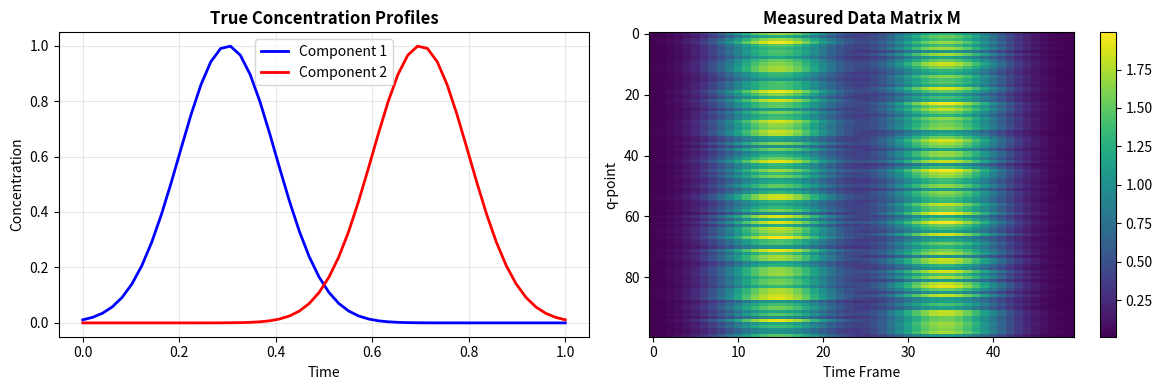
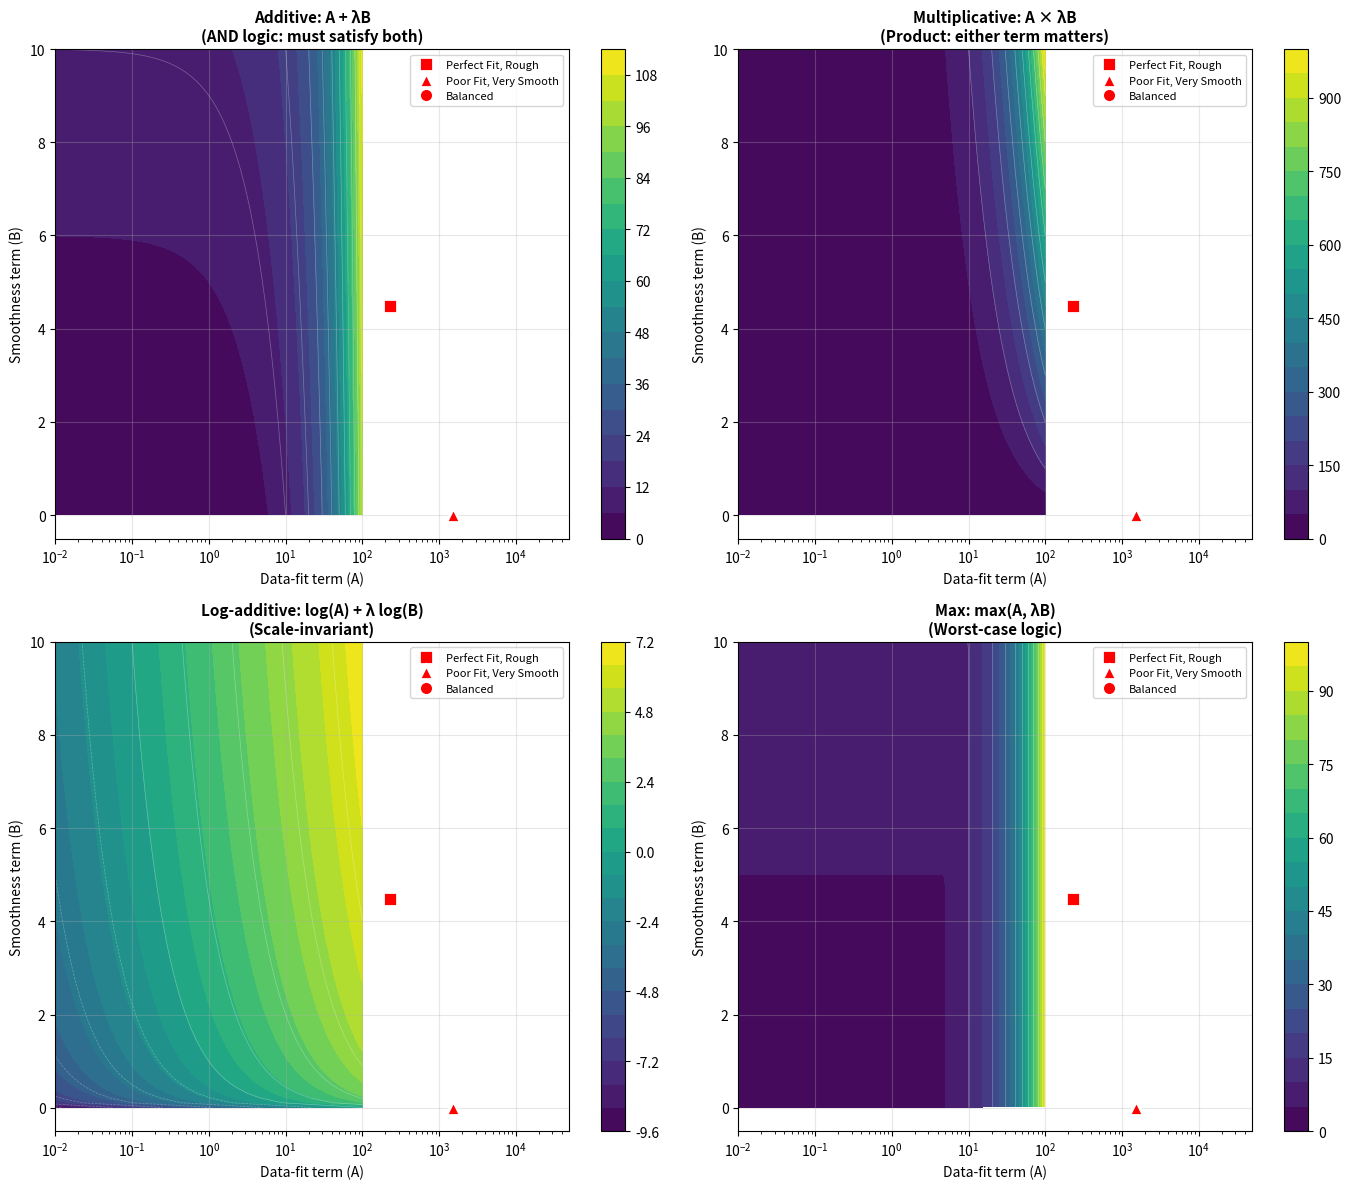

Here is the Python script that generated these plots, in order:
import numpy as np
import matplotlib.pyplot as plt
from scipy.linalg import qr
from scipy.optimize import minimize

# Set random seed for reproducibility
np.random.seed(42)

# Configure matplotlib
plt.rcParams['figure.figsize'] = (14, 10)
plt.rcParams['font.size'] = 10

print("Libraries imported successfully!")

# Generate synthetic 2-component SEC-SAXS-like data
n_q = 100  # Number of q-points (scattering angles)
n_t = 50   # Number of time frames
n_comp = 2  # Number of components

# True components with intentional structure
print("Generating ground truth components...")
np.random.seed(123)

# Create smooth, well-separated concentration profiles
t = np.linspace(0, 1, n_t)
C_true = np.zeros((n_comp, n_t))
C_true[0, :] = np.exp(-50*(t - 0.3)**2)  # Peak at t=0.3
C_true[1, :] = np.exp(-50*(t - 0.7)**2)  # Peak at t=0.7

# Positive SAXS profiles
P_true = np.random.rand(n_q, n_comp) + 1.0

# Compute measured data
M = P_true @ C_true

print(f"Data matrix M: {M.shape}")
print(f"True P: {P_true.shape}, True C: {C_true.shape}")
print(f"Reconstruction error (should be zero): {np.linalg.norm(M - P_true @ C_true):.2e}")

# Visualize true components
fig, axes = plt.subplots(1, 2, figsize=(12, 4))

axes[0].plot(t, C_true[0, :], 'b-', linewidth=2, label='Component 1')
axes[0].plot(t, C_true[1, :], 'r-', linewidth=2, label='Component 2')
axes[0].set_title('True Concentration Profiles', fontweight='bold')
axes[0].set_xlabel('Time')
axes[0].set_ylabel('Concentration')
axes[0].legend()
axes[0].grid(True, alpha=0.3)

im = axes[1].imshow(M, aspect='auto', cmap='viridis')
axes[1].set_title('Measured Data Matrix M', fontweight='bold')
axes[1].set_xlabel('Time Frame')
axes[1].set_ylabel('q-point')
plt.colorbar(im, ax=axes[1])

plt.tight_layout()
plt.show()

print("\n✓ Ground truth data generated with smooth, well-separated profiles")

def smoothness_penalty(C):
    """
    Compute smoothness penalty: ||D²C||²_F
    where D² is the second derivative operator (discrete approximation)
    """
    n_comp, n_t = C.shape
    
    # Second derivative via finite differences: d²f/dt² ≈ f(t-1) - 2f(t) + f(t+1)
    D2C = np.zeros((n_comp, n_t - 2))
    for i in range(n_comp):
        for j in range(n_t - 2):
            D2C[i, j] = C[i, j] - 2*C[i, j+1] + C[i, j+2]
    
    return np.linalg.norm(D2C, 'fro')**2

def data_fit(P, C, M):
    """Data-fit term: ||M - PC||²"""
    return np.linalg.norm(M - P @ C)**2

# Define different combination rules
def objective_additive(P, C, M, lambda_reg=1.0):
    """Standard additive: A + λB (encodes AND logic)"""
    A = data_fit(P, C, M)
    B = smoothness_penalty(C)
    return A + lambda_reg * B

def objective_multiplicative(P, C, M, lambda_reg=1.0):
    """Multiplicative: A × λB"""
    A = data_fit(P, C, M)
    B = smoothness_penalty(C)
    # Add small epsilon to avoid zeros
    return (A + 1e-6) * (lambda_reg * B + 1e-6)

def objective_log_additive(P, C, M, lambda_reg=1.0):
    """Log-additive: log(A) + λ log(B)"""
    A = data_fit(P, C, M)
    B = smoothness_penalty(C)
    # Add small epsilon to avoid log(0)
    return np.log(A + 1e-6) + lambda_reg * np.log(B + 1e-6)

def objective_max(P, C, M, lambda_reg=1.0):
    """Max operator: max(A, λB) (worst-case logic)"""
    A = data_fit(P, C, M)
    B = smoothness_penalty(C)
    return max(A, lambda_reg * B)

def objective_weighted_power(P, C, M, lambda_reg=1.0, p=0.5, q=0.5):
    """Weighted power: A^p + λB^q"""
    A = data_fit(P, C, M)
    B = smoothness_penalty(C)
    return A**p + lambda_reg * B**q

print("Objective functions defined!")
print("\nAvailable combination rules:")
print("  1. Additive:         A + λB")
print("  2. Multiplicative:   A × λB")
print("  3. Log-additive:     log(A) + λ log(B)")
print("  4. Max:              max(A, λB)")
print("  5. Weighted power:   A^p + λB^q")

# Generate a test solution (random orthogonal transformation of SVD)
from scipy.linalg import svd

U, S, Vt = svd(M, full_matrices=False)
P_svd = U[:, :n_comp] @ np.diag(np.sqrt(S[:n_comp]))
C_svd = np.diag(np.sqrt(S[:n_comp])) @ Vt[:n_comp, :]

# Apply random orthogonal transformation
R = qr(np.random.randn(n_comp, n_comp))[0]
P_test = P_svd @ R
C_test = np.linalg.inv(R) @ C_svd

lambda_test = 1.0

print("Testing different objective functions on the same solution:")
print("="*70)
print(f"\nSolution characteristics:")
print(f"  Data-fit:  ||M - PC||² = {data_fit(P_test, C_test, M):.4e}")
print(f"  Smoothness: ||D²C||²   = {smoothness_penalty(C_test):.4f}")
print("\n" + "-"*70)

objectives = {
    'Additive (A + λB)': objective_additive(P_test, C_test, M, lambda_test),
    'Multiplicative (A × λB)': objective_multiplicative(P_test, C_test, M, lambda_test),
    'Log-additive (log A + λ log B)': objective_log_additive(P_test, C_test, M, lambda_test),
    'Max (max(A, λB))': objective_max(P_test, C_test, M, lambda_test),
    'Weighted power (A^0.5 + λB^0.5)': objective_weighted_power(P_test, C_test, M, lambda_test, 0.5, 0.5),
}

print("Objective values:")
for name, value in objectives.items():
    print(f"  {name:<35} = {value:>12.6e}")

print("\n✓ Same solution scores VERY differently under different combination rules!")
print("→ Each rule encodes different notion of 'optimal' solution")

# Create extreme solutions to probe logical structure

# Solution 1: Perfect data-fit, rough (high curvature)
P_perfect = P_true.copy()
C_rough = C_true.copy()
# Add high-frequency noise to make it rough
C_rough += 0.1 * np.random.randn(*C_true.shape)

# Solution 2: Poor data-fit, very smooth
C_smooth = np.zeros((n_comp, n_t))
for i in range(n_comp):
    # Ultra-smooth: just constant values
    C_smooth[i, :] = np.mean(C_true[i, :])
# Find P that minimizes data-fit for this smooth C
P_smooth = M @ C_smooth.T @ np.linalg.inv(C_smooth @ C_smooth.T)

# Solution 3: Balanced (moderate fit, moderate smoothness)
P_balanced = P_svd.copy()
C_balanced = C_svd.copy()

print("Created three test solutions:")
print("="*70)

solutions = {
    'Perfect Fit, Rough': (P_perfect, C_rough),
    'Poor Fit, Very Smooth': (P_smooth, C_smooth),
    'Balanced': (P_balanced, C_balanced),
}

print("\n{:<25} {:>12} {:>12}".format("Solution", "Data-fit (A)", "Smoothness (B)"))
print("-"*70)

for name, (P, C) in solutions.items():
    A = data_fit(P, C, M)
    B = smoothness_penalty(C)
    print(f"{name:<25} {A:>12.4e} {B:>12.4f}")

print("\n" + "="*70)
print("Now let's see how different combination rules score these solutions:")
print("="*70)

# Evaluate all combinations
lambda_test = 1.0

objective_functions = {
    'Additive (A + λB)': objective_additive,
    'Multiplicative (A × λB)': objective_multiplicative,
    'Log-additive (log A + λ log B)': objective_log_additive,
    'Max (max(A, λB))': objective_max,
    'Weighted power (A^0.5 + λB^0.5)': objective_weighted_power,
}

print("\n{:<25} {:>15} {:>15} {:>15}".format(
    "Combination Rule", "Perfect+Rough", "Poor+Smooth", "Balanced"))
print("-"*70)

for obj_name, obj_func in objective_functions.items():
    scores = []
    for sol_name, (P, C) in solutions.items():
        if obj_name == 'Weighted power (A^0.5 + λB^0.5)':
            score = obj_func(P, C, M, lambda_test, 0.5, 0.5)
        else:
            score = obj_func(P, C, M, lambda_test)
        scores.append(score)
    
    print(f"{obj_name:<25} {scores[0]:>15.4e} {scores[1]:>15.4e} {scores[2]:>15.4e}")
    
    # Show which solution is preferred (lowest score)
    best_idx = np.argmin(scores)
    best_name = list(solutions.keys())[best_idx]
    print(f"{'→ Prefers:':<25} {best_name}")
    print()

print("="*70)
print("OBSERVATIONS:")
print("  • Additive (AND logic): Penalizes BOTH high A and high B")
print("  • Multiplicative: Different trade-off structure")
print("  • Log-additive: Scale-insensitive, emphasizes ratios")
print("  • Max: Only cares about the WORST violation")
print("\n→ Each rule encodes fundamentally different notion of optimality!")

# Create grid of (A, B) values
A_values = np.logspace(-2, 2, 100)  # Data-fit values
B_values = np.linspace(0.01, 10, 100)  # Smoothness values

A_grid, B_grid = np.meshgrid(A_values, B_values)

lambda_reg = 1.0

# Compute objective surfaces
Z_additive = A_grid + lambda_reg * B_grid
Z_multiplicative = A_grid * (lambda_reg * B_grid)
Z_log_additive = np.log(A_grid + 1e-10) + lambda_reg * np.log(B_grid + 1e-10)
Z_max = np.maximum(A_grid, lambda_reg * B_grid)

# Plot
fig, axes = plt.subplots(2, 2, figsize=(14, 12))

surfaces = [
    (Z_additive, 'Additive: A + λB\n(AND logic: must satisfy both)', axes[0, 0]),
    (Z_multiplicative, 'Multiplicative: A × λB\n(Product: either term matters)', axes[0, 1]),
    (Z_log_additive, 'Log-additive: log(A) + λ log(B)\n(Scale-invariant)', axes[1, 0]),
    (Z_max, 'Max: max(A, λB)\n(Worst-case logic)', axes[1, 1]),
]

for Z, title, ax in surfaces:
    # Use log scale for A-axis
    contour = ax.contourf(A_grid, B_grid, Z, levels=20, cmap='viridis')
    ax.set_xscale('log')
    ax.set_xlabel('Data-fit term (A)', fontsize=10)
    ax.set_ylabel('Smoothness term (B)', fontsize=10)
    ax.set_title(title, fontweight='bold', fontsize=11)
    
    # Add contour lines
    ax.contour(A_grid, B_grid, Z, levels=10, colors='white', alpha=0.3, linewidths=0.5)
    
    # Mark our three test solutions
    for name, (P, C) in solutions.items():
        A_val = data_fit(P, C, M)
        B_val = smoothness_penalty(C)
        marker = 'o' if name == 'Balanced' else ('s' if 'Rough' in name else '^')
        ax.plot(A_val, B_val, marker, color='red', markersize=10, 
                markeredgecolor='white', markeredgewidth=2, label=name)
    
    ax.legend(fontsize=8, loc='upper right')
    ax.grid(True, alpha=0.3)
    plt.colorbar(contour, ax=ax)

plt.tight_layout()
plt.savefig('objective_combination_rules_comparison.png', dpi=150, bbox_inches='tight')
plt.show()

print("✓ Figure saved: objective_combination_rules_comparison.png")
print("\nKey insight from contour plots:")
print("  • Additive: Diagonal valleys (must reduce both A and B)")
print("  • Multiplicative: Curved trade-off (can reduce either)")
print("  • Log-additive: Different scale sensitivity")
print("  • Max: L-shaped optimal region (only worst matters)")

# Create extreme test cases
print("="*70)
print("DEMONSTRATING LOGICAL STRUCTURE")
print("="*70)

# Case 1: A ≈ 0, B large (fits data perfectly, very rough)
A1, B1 = 1e-10, 100.0

# Case 2: A large, B ≈ 0 (poor fit, perfectly smooth)
A2, B2 = 100.0, 1e-10

# Case 3: A and B moderate (balanced)
A3, B3 = 1.0, 1.0

lambda_reg = 1.0

print("\nThree extreme cases:")
print(f"\nCase 1: A ≈ 0,    B = {B1:.1f}   (perfect fit, very rough)")
print(f"Case 2: A = {A2:.1f}, B ≈ 0      (poor fit, perfectly smooth)")
print(f"Case 3: A = {A3:.1f}, B = {B3:.1f}    (balanced)")

print("\n" + "-"*70)
print("How different combination rules score these:")
print("-"*70)

cases = [(A1, B1), (A2, B2), (A3, B3)]
case_names = ['Case 1\n(A≈0, B large)', 'Case 2\n(A large, B≈0)', 'Case 3\n(balanced)']

# Additive
add_scores = [A + lambda_reg * B for A, B in cases]
print(f"\nAdditive (A + λB) - encodes AND logic:")
for name, score in zip(case_names, add_scores):
    print(f"  {name.replace(chr(10), ' '):<25} = {score:.4e}")
print(f"  → Preferred: {case_names[np.argmin(add_scores)].replace(chr(10), ' ')}")
print(f"  → Interpretation: Must satisfy BOTH constraints")

# Multiplicative
mult_scores = [(A + 1e-10) * (lambda_reg * B + 1e-10) for A, B in cases]
print(f"\nMultiplicative (A × λB) - different logic:")
for name, score in zip(case_names, mult_scores):
    print(f"  {name.replace(chr(10), ' '):<25} = {score:.4e}")
print(f"  → Preferred: {case_names[np.argmin(mult_scores)].replace(chr(10), ' ')}")
print(f"  → Interpretation: Minimizing EITHER term helps significantly")

# Log-additive
log_scores = [np.log(A + 1e-10) + lambda_reg * np.log(B + 1e-10) for A, B in cases]
print(f"\nLog-additive (log A + λ log B) - multiplicative in original space:")
for name, score in zip(case_names, log_scores):
    print(f"  {name.replace(chr(10), ' '):<25} = {score:.4e}")
print(f"  → Preferred: {case_names[np.argmin(log_scores)].replace(chr(10), ' ')}")
print(f"  → Interpretation: Equivalent to minimizing A^1 × B^λ")

print("\n" + "="*70)
print("KEY OBSERVATION:")
print("  • Additive (+): Strongly penalizes any large value (AND logic)")
print("  • Multiplicative (×): Allows one term to be small even if other is large")
print("  • Log-additive: Related to multiplicative in original space")
print("\n→ The choice of operator fundamentally changes solution preferences!")
print("="*70)